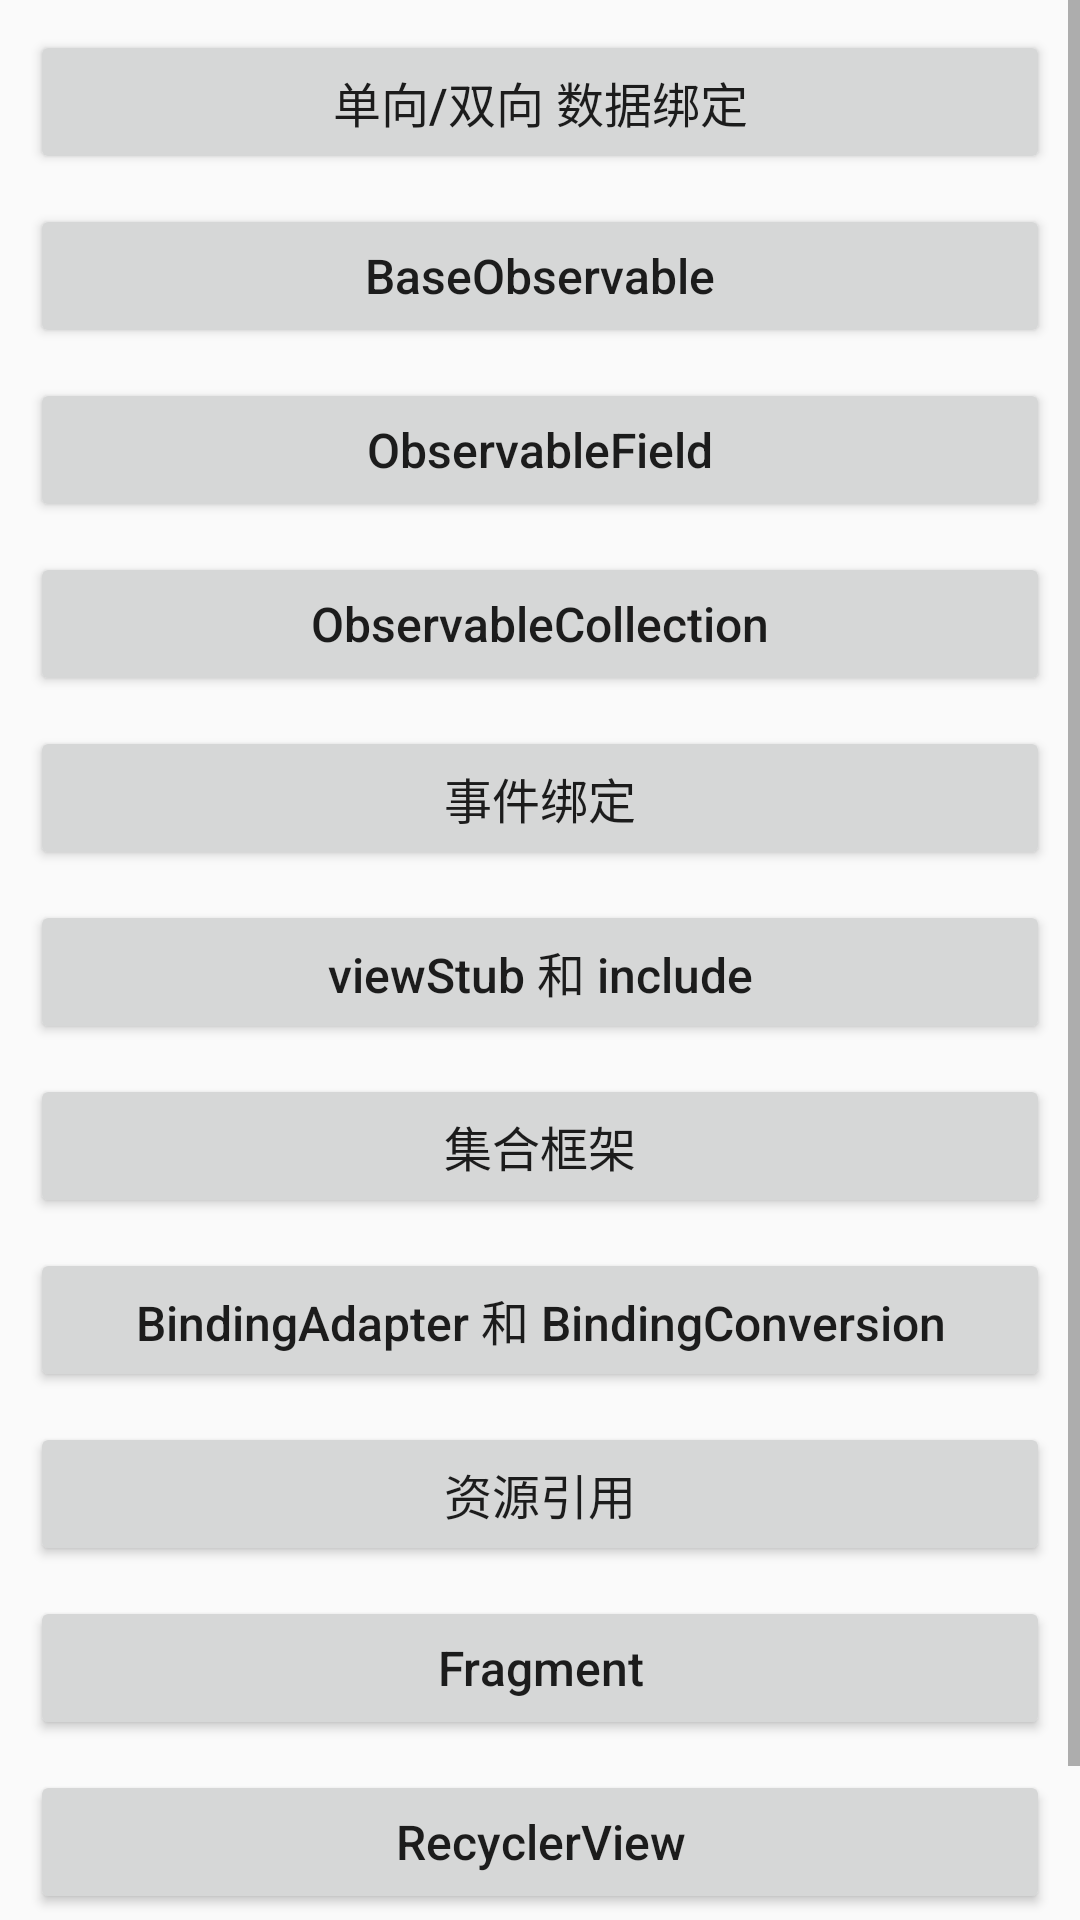

This screen was rendered from an Android layout file. Write that file and the resources it references.
<!-- AndroidManifest.xml: application theme AppTheme -->
<!-- res/layout/activity_main.xml -->
<?xml version="1.0" encoding="utf-8"?>
<ScrollView xmlns:android="http://schemas.android.com/apk/res/android"
    xmlns:tools="http://schemas.android.com/tools"
    android:layout_width="match_parent"
    android:layout_height="match_parent"
    tools:context=".MainActivity">

    <LinearLayout
        android:layout_width="match_parent"
        android:layout_height="wrap_content"
        android:orientation="vertical">

        <Button
            style="@style/BtnStyle"
            android:onClick="startActivity2"
            android:text="单向/双向 数据绑定" />

        <Button
            style="@style/BtnStyle"
            android:onClick="startActivity3"
            android:text="BaseObservable" />

        <Button
            style="@style/BtnStyle"
            android:onClick="startActivity4"
            android:text="ObservableField" />

        <Button
            style="@style/BtnStyle"
            android:onClick="startActivity5"
            android:text="ObservableCollection" />

        <Button
            style="@style/BtnStyle"
            android:onClick="startActivity6"
            android:text="事件绑定" />

        <Button
            style="@style/BtnStyle"
            android:onClick="startActivity7"
            android:text="viewStub 和 include" />

        <Button
            style="@style/BtnStyle"
            android:onClick="startActivity8"
            android:text="集合框架" />

        <Button
            style="@style/BtnStyle"
            android:onClick="startActivity9"
            android:text="BindingAdapter 和 BindingConversion" />

        <Button
            style="@style/BtnStyle"
            android:onClick="startActivity10"
            android:text="资源引用" />

        <Button
            style="@style/BtnStyle"
            android:onClick="startActivity11"
            android:text="Fragment" />

        <Button
            style="@style/BtnStyle"
            android:onClick="startActivity12"
            android:text="RecyclerView" />

        <Button
            style="@style/BtnStyle"
            android:onClick="startActivity13"
            android:text="ObservableArrayList" />

    </LinearLayout>
</ScrollView>
<!-- resources referenced by this layout -->
<resources>
  <style name="BtnStyle">
          <item name="android:layout_width">match_parent</item>
          <item name="android:layout_height">wrap_content</item>
          <item name="android:textSize">16sp</item>
          <item name="android:textAllCaps">false</item>
          <item name="android:layout_marginTop">10dp</item>
          <item name="android:layout_marginStart">10dp</item>
          <item name="android:layout_marginEnd">10dp</item>
      </style>
  <style name="AppTheme" parent="Theme.AppCompat.Light.DarkActionBar">
          
          <item name="colorPrimary">@color/colorPrimary</item>
          <item name="colorPrimaryDark">@color/colorPrimaryDark</item>
          <item name="colorAccent">@color/colorAccent</item>
      </style>
  <!-- not gathered from this repository: default colours our renderer supplied (Android Studio template values) -->
  <color name="colorPrimary">#FF6200EE</color>
  <color name="colorPrimaryDark">#FF3700B3</color>
  <color name="colorAccent">#FF03DAC5</color>
</resources>
